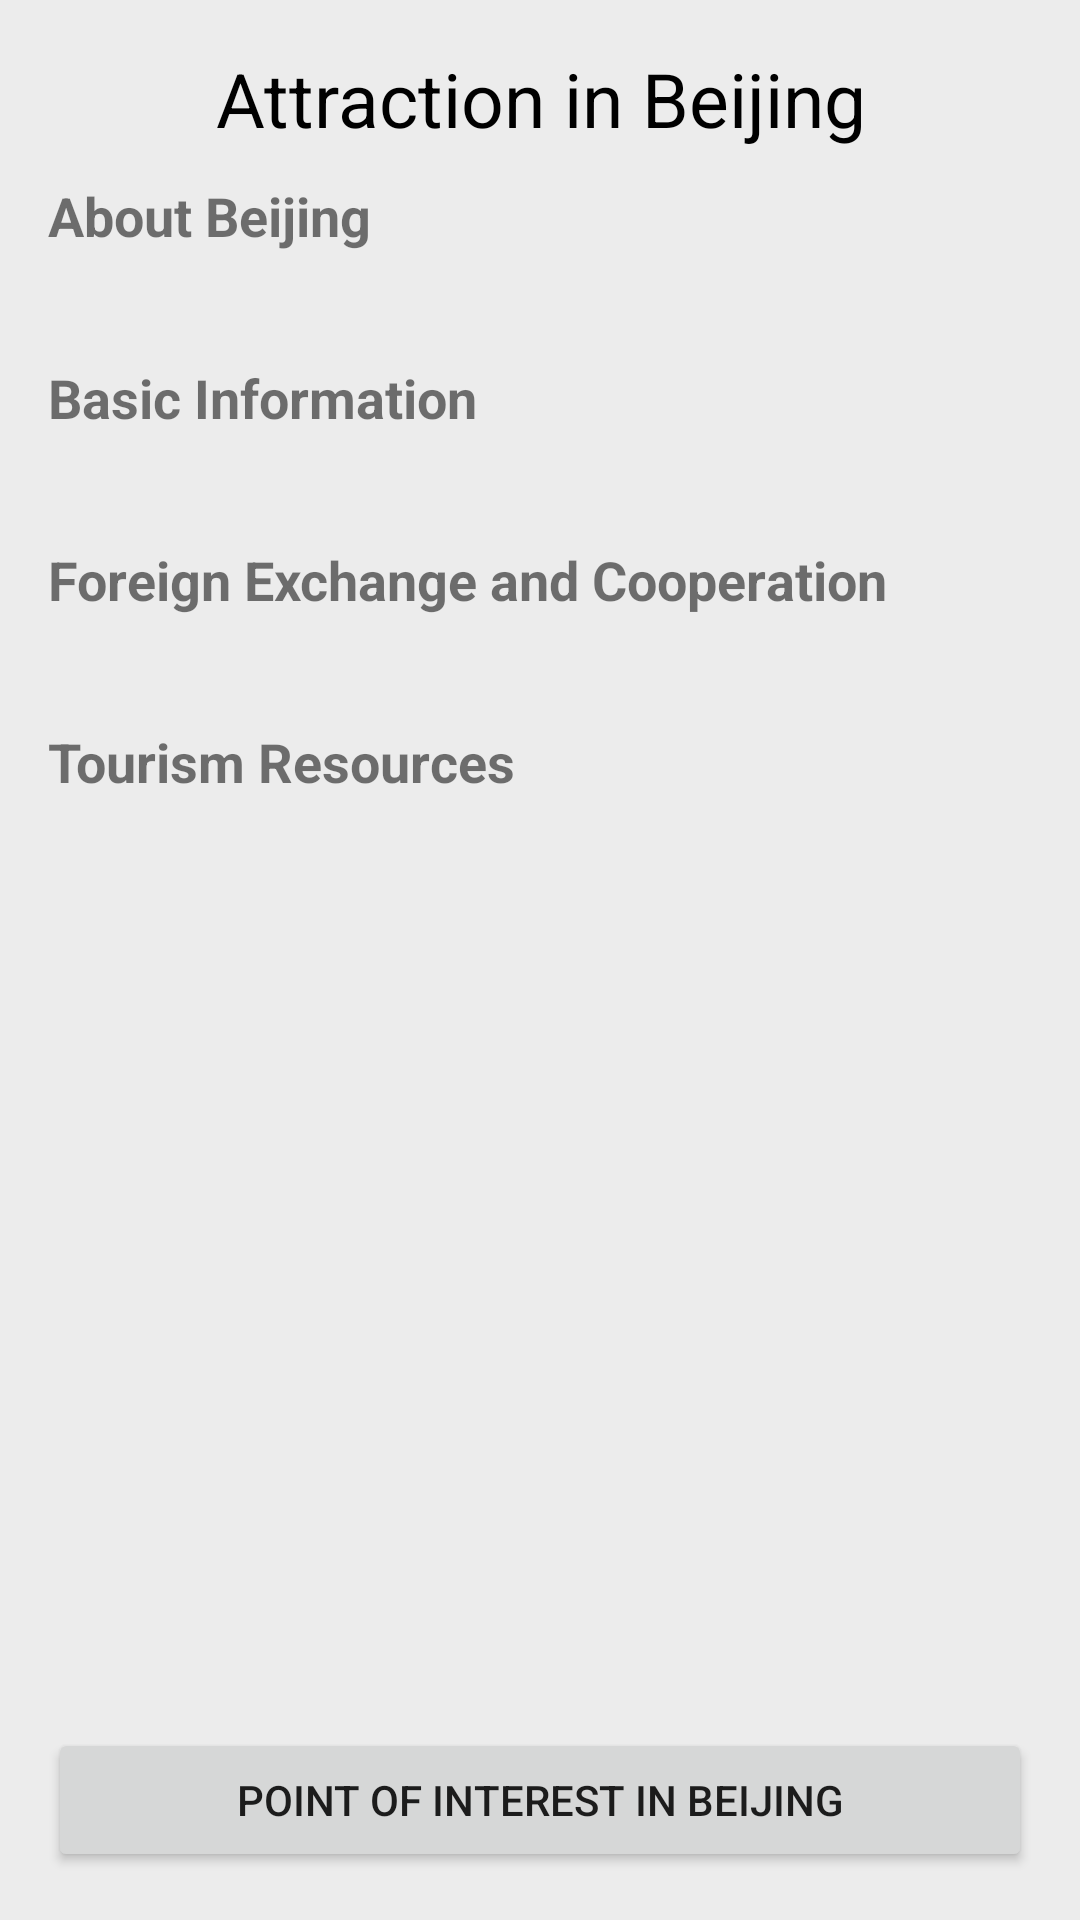

Reconstruct the res/layout file that produces this screen, plus the resources it refers to.
<!-- AndroidManifest.xml: application theme AppTheme -->
<!-- res/layout/activity_attraction.xml -->
<?xml version="1.0" encoding="utf-8"?>

<LinearLayout xmlns:android="http://schemas.android.com/apk/res/android"
    xmlns:app="http://schemas.android.com/apk/res-auto"
    xmlns:tools="http://schemas.android.com/tools"
    android:layout_width="match_parent"
    android:layout_height="match_parent"
    android:background="#ececec"
    tools:context="com.sandywinata.isg.view.activity.Attraction">

    <RelativeLayout
        android:layout_width="match_parent"
        android:layout_height="match_parent"
        android:orientation="horizontal"
        android:padding="16dp">

        <TextView
            android:id="@+id/txtTitleAttraction"
            android:layout_width="match_parent"
            android:layout_height="wrap_content"
            android:layout_alignParentTop="true"
            android:layout_centerInParent="true"
            android:text="Attraction in Beijing"
            android:textAlignment="center"
            android:textColor="@android:color/black"
            android:textSize="25sp" />

        <ScrollView
            android:layout_width="match_parent"
            android:layout_height="wrap_content"
            android:layout_below="@+id/txtTitleAttraction"
            android:layout_above="@+id/btnPointofInterest">

            <LinearLayout
                android:layout_width="match_parent"
                android:layout_height="wrap_content"
                android:orientation="vertical"
                android:layout_marginTop="10dp"
                android:paddingBottom="10dp">
                <TextView
                    android:layout_width="match_parent"
                    android:layout_height="wrap_content"
                    android:text="About Beijing"
                    android:textSize="18dp"
                    android:textStyle="bold"/>
                <TextView
                    android:id="@+id/txtAbout"
                    android:layout_width="match_parent"
                    android:layout_height="wrap_content"
                    android:textSize="18dp" />
                <TextView
                    android:layout_width="match_parent"
                    android:layout_height="wrap_content"
                    android:text="Basic Information"
                    android:textSize="18dp"
                    android:textStyle="bold"
                    android:layout_marginTop="12dp"/>
                <TextView
                    android:id="@+id/txtBasic"
                    android:layout_width="match_parent"
                    android:layout_height="wrap_content"
                    android:textSize="18dp" />
                <TextView
                    android:layout_width="match_parent"
                    android:layout_height="wrap_content"
                    android:text="Foreign Exchange and Cooperation"
                    android:textSize="18dp"
                    android:textStyle="bold"
                    android:layout_marginTop="12dp" />
                <TextView
                    android:id="@+id/txtForeign"
                    android:layout_width="match_parent"
                    android:layout_height="wrap_content"
                    android:textSize="18dp" />
                <TextView
                    android:layout_width="match_parent"
                    android:layout_height="wrap_content"
                    android:text="Tourism Resources"
                    android:textSize="18dp"
                    android:textStyle="bold"
                    android:layout_marginTop="12dp" />
                <TextView
                    android:id="@+id/txtTourism"
                    android:layout_width="match_parent"
                    android:layout_height="wrap_content"
                    android:textSize="18dp" />
            </LinearLayout>
        </ScrollView>

        <Button
            android:id="@+id/btnPointofInterest"
            android:layout_width="match_parent"
            android:layout_height="wrap_content"
            android:layout_alignParentBottom="true"
            android:text="Point of Interest in Beijing" />
    </RelativeLayout>

</LinearLayout>
<!-- resources referenced by this layout -->
<resources>
  <style name="AppTheme" parent="Theme.AppCompat.Light.DarkActionBar">
          
          <item name="colorPrimary">@color/colorPrimary</item>
          <item name="colorPrimaryDark">@color/colorPrimaryDark</item>
          <item name="colorAccent">@color/colorAccent</item>
      </style>
  <!-- not gathered from this repository: default colours our renderer supplied (Android Studio template values) -->
  <color name="colorPrimary">#FF6200EE</color>
  <color name="colorPrimaryDark">#FF3700B3</color>
  <color name="colorAccent">#FF03DAC5</color>
</resources>
